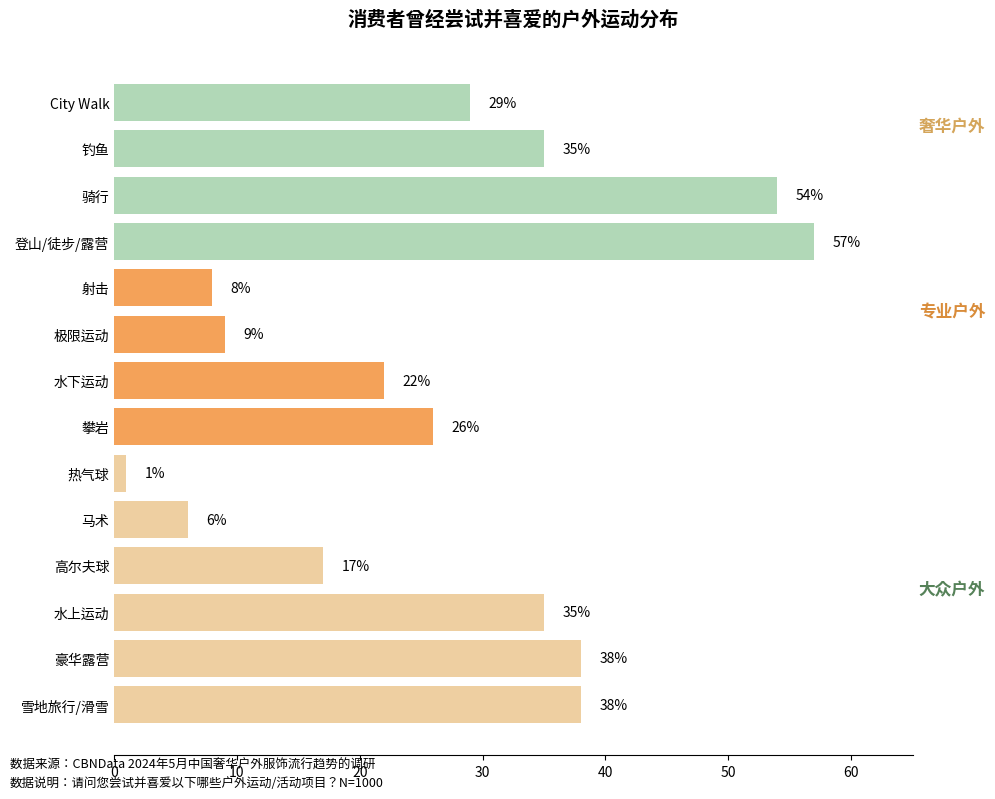

Python code for this plot:
import matplotlib.pyplot as plt
import matplotlib.patches as patches
import matplotlib.font_manager as fm

# 数据准备
categories = [
    "雪地旅行/滑雪", "豪华露营", "水上运动", "高尔夫球", "马术", "热气球",
    "攀岩", "水下运动", "极限运动", "射击",
    "登山/徒步/露营", "骑行", "钓鱼", "City Walk"
]
values = [38, 38, 35, 17, 6, 1, 26, 22, 9, 8, 57, 54, 35, 29]

# 分类颜色
colors = [
    "#EECFA1"] * 6 + ["#F4A259"] * 4 + ["#B1D8B7"] * 4  # 奢华户外/专业户外/大众户外色系

fig, ax = plt.subplots(figsize=(10, 8))
bars = ax.barh(categories, values, color=colors)

# 添加数值标签
for bar in bars:
    width = bar.get_width()
    ax.text(width + 1.5, bar.get_y() + bar.get_height()/2,
            f'{int(width)}%', va='center', fontsize=10)

# 图表标题
ax.set_title("消费者曾经尝试并喜爱的户外运动分布", fontsize=14, fontweight='bold', loc='center', pad=20)

# 去除多余元素
ax.spines['top'].set_visible(False)
ax.spines['right'].set_visible(False)
ax.spines['left'].set_visible(False)
ax.tick_params(axis='y', length=0)
ax.set_xlim(0, 65)

# 分类区域标注（右侧）
ax.text(65.5, 12.5, "奢华户外", fontsize=12, weight='bold', color='#D4A55A', va='center')
ax.text(65.5, 8.5, "专业户外", fontsize=12, weight='bold', color='#D98C3A', va='center')
ax.text(65.5, 2.5, "大众户外", fontsize=12, weight='bold', color='#568259', va='center')

# 添加说明文字
plt.figtext(0.01, 0.01,
            "数据来源：CBNData 2024年5月中国奢华户外服饰流行趋势的调研\n"
            "数据说明：请问您尝试并喜爱以下哪些户外运动/活动项目？N=1000",
            ha='left', fontsize=9, linespacing=1.5)

plt.tight_layout()
plt.show()
